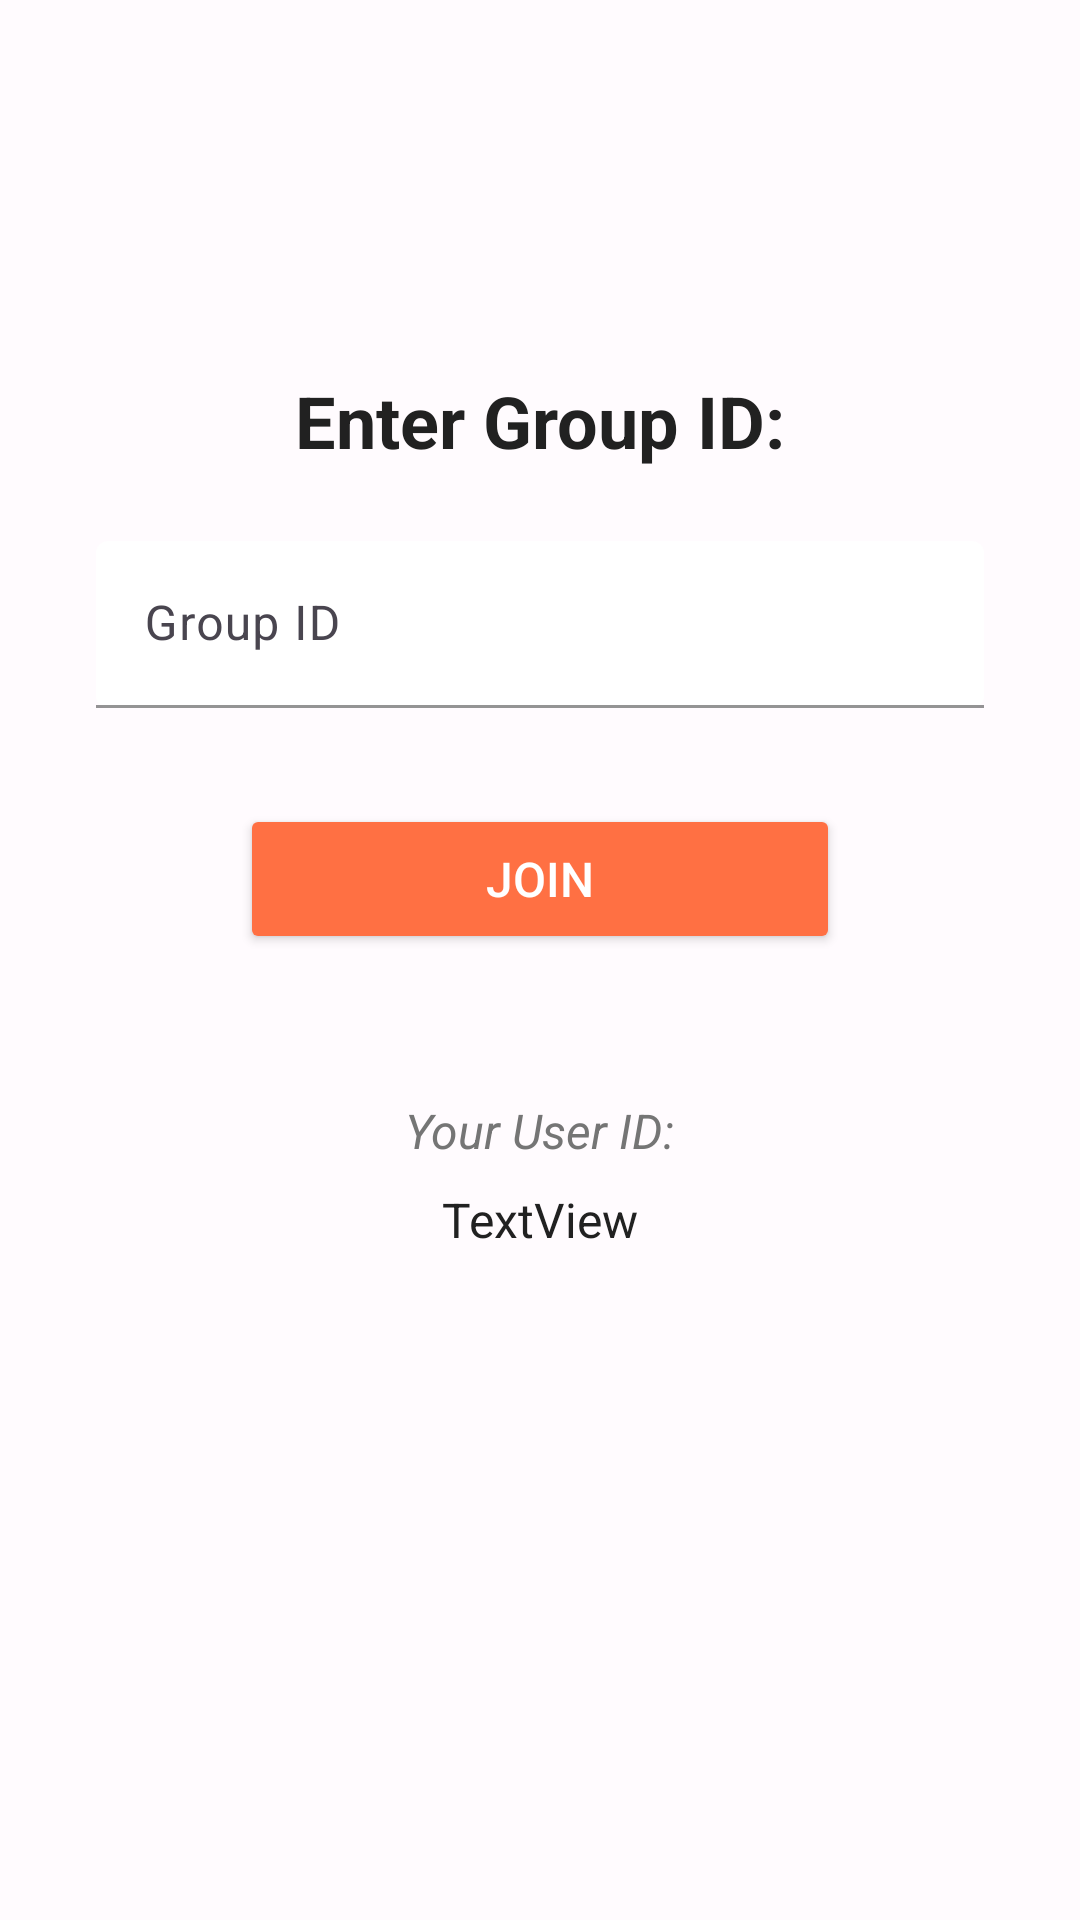

Layout XML and referenced resources for this Android screen:
<!-- AndroidManifest.xml: application theme Theme.BiteSwipe -->
<!-- res/layout/activity_join_group_page.xml -->
<?xml version="1.0" encoding="utf-8"?>
<androidx.constraintlayout.widget.ConstraintLayout
    xmlns:android="http://schemas.android.com/apk/res/android"
    xmlns:app="http://schemas.android.com/apk/res-auto"
    xmlns:tools="http://schemas.android.com/tools"
    android:id="@+id/main"
    android:layout_width="match_parent"
    android:layout_height="match_parent"
    android:background="@color/background"
    tools:context=".pages.JoinGroupPage">

    <ImageButton
        android:id="@+id/join_back_button"
        android:layout_width="48dp"
        android:layout_height="48dp"
        android:layout_margin="16dp"
        android:background="?attr/selectableItemBackgroundBorderless"
        app:tint="@color/primary"
        app:layout_constraintStart_toStartOf="parent"
        app:layout_constraintTop_toTopOf="parent"
        app:srcCompat="@drawable/baseline_arrow_back_24" />

    <TextView
        android:id="@+id/titleText"
        android:layout_width="wrap_content"
        android:layout_height="wrap_content"
        android:text="@string/enter_group_id"
        android:textColor="@color/textPrimary"
        android:textSize="24sp"
        android:textStyle="bold"
        app:layout_constraintTop_toBottomOf="@id/join_back_button"
        android:layout_marginTop="60dp"
        app:layout_constraintStart_toStartOf="parent"
        app:layout_constraintEnd_toEndOf="parent" />

    <com.google.android.material.textfield.TextInputLayout
        android:id="@+id/groupIdInputLayout"
        android:layout_width="0dp"
        android:layout_height="wrap_content"
        app:boxBackgroundMode="filled"
        app:boxBackgroundColor="@color/surface"
        app:boxStrokeColor="@color/primary"
        app:endIconMode="clear_text"
        android:layout_marginHorizontal="32dp"
        android:layout_marginTop="24dp"
        app:layout_constraintTop_toBottomOf="@id/titleText"
        app:layout_constraintStart_toStartOf="parent"
        app:layout_constraintEnd_toEndOf="parent">

        <com.google.android.material.textfield.TextInputEditText
            android:id="@+id/group_id_input"
            android:layout_width="match_parent"
            android:layout_height="wrap_content"
            android:hint="@string/group_id"
            android:textColor="@color/textPrimary"
            android:textSize="16sp" />
    </com.google.android.material.textfield.TextInputLayout>

    <Button
        android:id="@+id/join_button"
        android:layout_width="200dp"
        android:layout_height="50dp"
        android:layout_marginTop="32dp"
        android:backgroundTint="@color/secondary"
        android:text="@string/join"
        android:textColor="@color/textOnPrimary"
        android:textSize="16sp"
        app:cornerRadius="50dp"
        app:layout_constraintTop_toBottomOf="@id/groupIdInputLayout"
        app:layout_constraintStart_toStartOf="parent"
        app:layout_constraintEnd_toEndOf="parent" />

    <TextView
        android:id="@+id/textView13"
        android:layout_width="wrap_content"
        android:layout_height="wrap_content"
        android:text="Your User ID:"
        android:textColor="@color/textSecondary"
        android:textSize="16sp"
        android:textStyle="italic"
        android:layout_marginTop="48dp"
        app:layout_constraintTop_toBottomOf="@id/join_button"
        app:layout_constraintStart_toStartOf="parent"
        app:layout_constraintEnd_toEndOf="parent"/>

    <TextView
        android:id="@+id/join_user_id_text"
        android:layout_width="wrap_content"
        android:layout_height="wrap_content"
        android:text="TextView"
        android:textColor="@color/textPrimary"
        android:textSize="16sp"
        android:layout_marginTop="8dp"
        app:layout_constraintTop_toBottomOf="@id/textView13"
        app:layout_constraintStart_toStartOf="parent"
        app:layout_constraintEnd_toEndOf="parent"/>

</androidx.constraintlayout.widget.ConstraintLayout>
<!-- resources referenced by this layout -->
<resources>
  <color name="background">#FFFBFE</color>
  <color name="primary">#FF5722</color>
  <color name="secondary">#FF7043</color>
  <color name="surface">#FFFFFF</color>
  <color name="textOnPrimary">#FFFFFF</color>
  <color name="textPrimary">#212121</color>
  <color name="textSecondary">#757575</color>
  <string name="enter_group_id">Enter Group ID:</string>
  <string name="group_id">Group ID</string>
  <string name="join">Join</string>
  <style name="Theme.BiteSwipe" parent="Base.Theme.BiteSwipe" />
  <style name="Base.Theme.BiteSwipe" parent="Theme.Material3.DayNight.NoActionBar">
          
          
      </style>
</resources>
